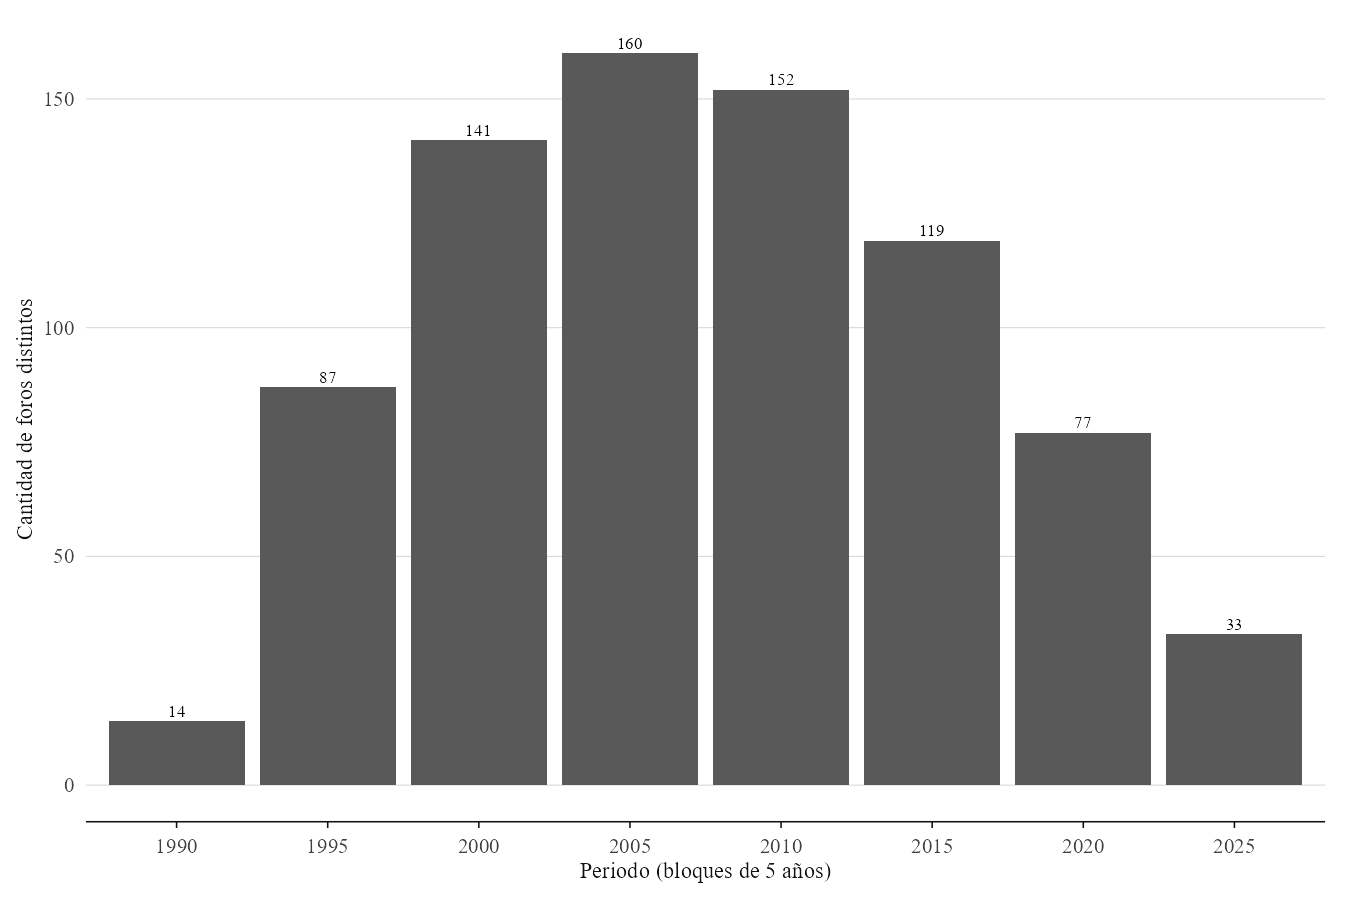

Values plotted in this chart, from the file beside it:
Periodo5, n_foros_distintos
1990, 14
1995, 87
2000, 141
2005, 160
2010, 152
2015, 119
2020, 77
2025, 33
